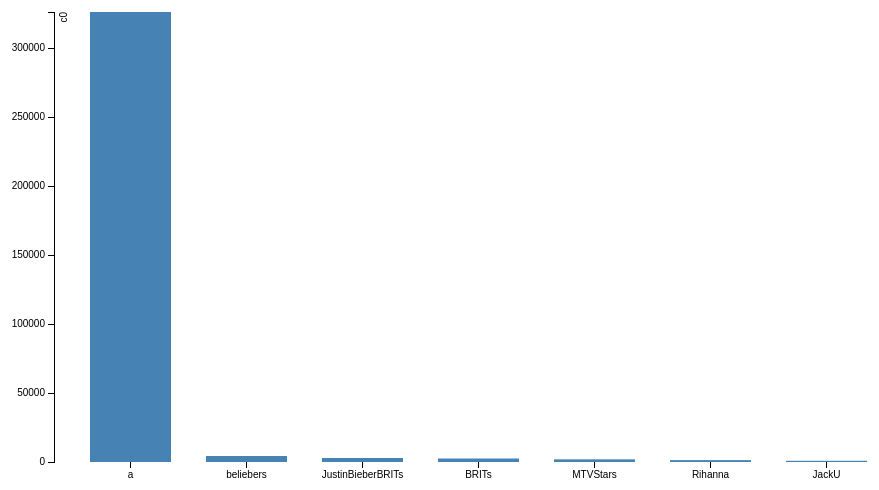
D3 v3 page, settled after 360 driven frames (6 s of simulated time); the page loaded 1 data file(s).



var margin = {top: 20, right: 20, bottom: 30, left: 90},
    width = 960 - margin.left - margin.right,
    height = 500 - margin.top - margin.bottom;

var x = d3.scale.ordinal()
    .rangeRoundBands([0, width], .3);

var y = d3.scale.linear()
    .range([height, 0]);

var xAxis = d3.svg.axis()
    .scale(x)
    .orient("bottom");

var yAxis = d3.svg.axis()
    .scale(y)
    .orient("left")
    .ticks(10, "k");

var svg = d3.select("body").append("svg")
    .attr("width", width + margin.left + margin.right)
    .attr("height", height + margin.top + margin.bottom)
  .append("g")
    .attr("transform", "translate(" + margin.left + "," + margin.top + ")");

d3.csv("query2.csv", type, function(error, data) {
  if (error) throw error;

  x.domain(data.map(function(d) { return d.famoustags; }));
  y.domain([0, d3.max(data, function(d) { return d.c0; })]);

  svg.append("g")
      .attr("class", "x axis")
      .attr("transform", "translate(0," + height + ")")
      .call(xAxis);

  svg.append("g")
      .attr("class", "y axis")
      .call(yAxis)
    .append("text")
      .attr("transform", "rotate(-90)")
      .attr("y", 6)
      .attr("dy", ".71em")
      .style("text-anchor", "end")
      .text("c0");

  svg.selectAll(".bar")
      .data(data)
    .enter().append("rect")
      .attr("class", "bar")
      .attr("x", function(d) { return x(d.famoustags); })
      .attr("width", x.rangeBand())
      .attr("y", function(d) { return y(d.c0); })
      .attr("height", function(d) { return height - y(d.c0); });
});

function type(d) {
  d.c0 = +d.c0;
  return d;
}



### data: query2.csv
famoustags, c0
a, 326285
beliebers, 4335
JustinBieberBRITs, 2918
BRITs, 2535
MTVStars, 1935
Rihanna, 1353
JackU, 873